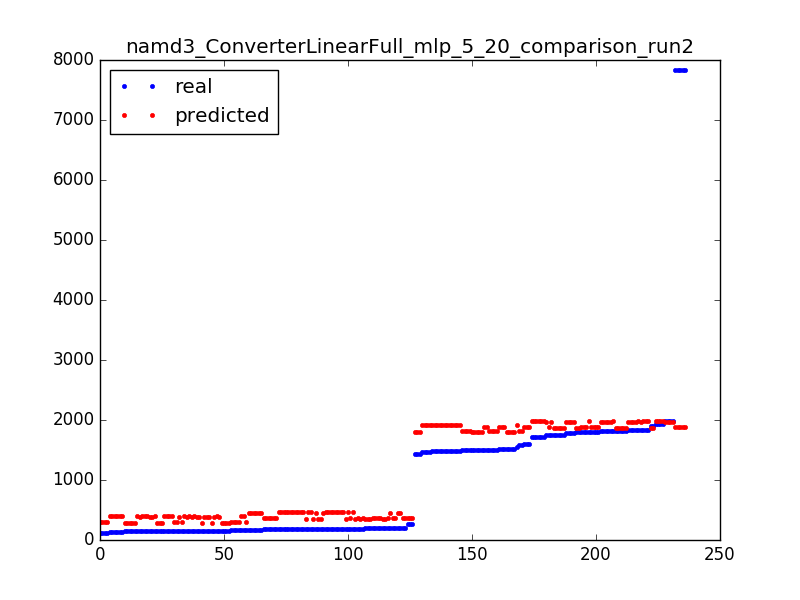

The data file committed next to this chart (first rows):
146.0, 400.249350761
1724, 1980
1480, 1911
141.0, 400.2
1495, 1816
7835, 1890
145.0, 284.3
151.0, 305.4
155.0, 284.3
194.0, 353.2
154.0, 400.2
1505, 1816
199.0, 374.3
178.0, 374.3
179.0, 469.2
151.0, 305.4
1834, 1959
179.0, 469.2
175.0, 448.1
7835, 1890
191.0, 469.2
1504, 1890
148.0, 284.3
141.0, 400.2
1991, 1959
199.0, 374.3
1724, 1980
179.0, 469.2
181.0, 469.2
191.0, 353.2
1465, 1911
160.0, 305.4
150.0, 400.2
191.0, 469.2
1724, 1980
205.0, 374.3
1505, 1816
1520, 1890
1839, 1980
1498, 1795
1797, 1885
146.0, 379.2
1495, 1816
1939, 1980
194.0, 353.2
1505, 1816
1480, 1911
1805, 1885
150.0, 400.2
1805, 1885
1834, 1959
175.0, 448.1
178.0, 374.3
1521, 1795
185.0, 353.2
7835, 1890
155.0, 379.2
120.0, 305.4
7835, 1890
1750, 1864
1797, 1885
... 176 more rows
